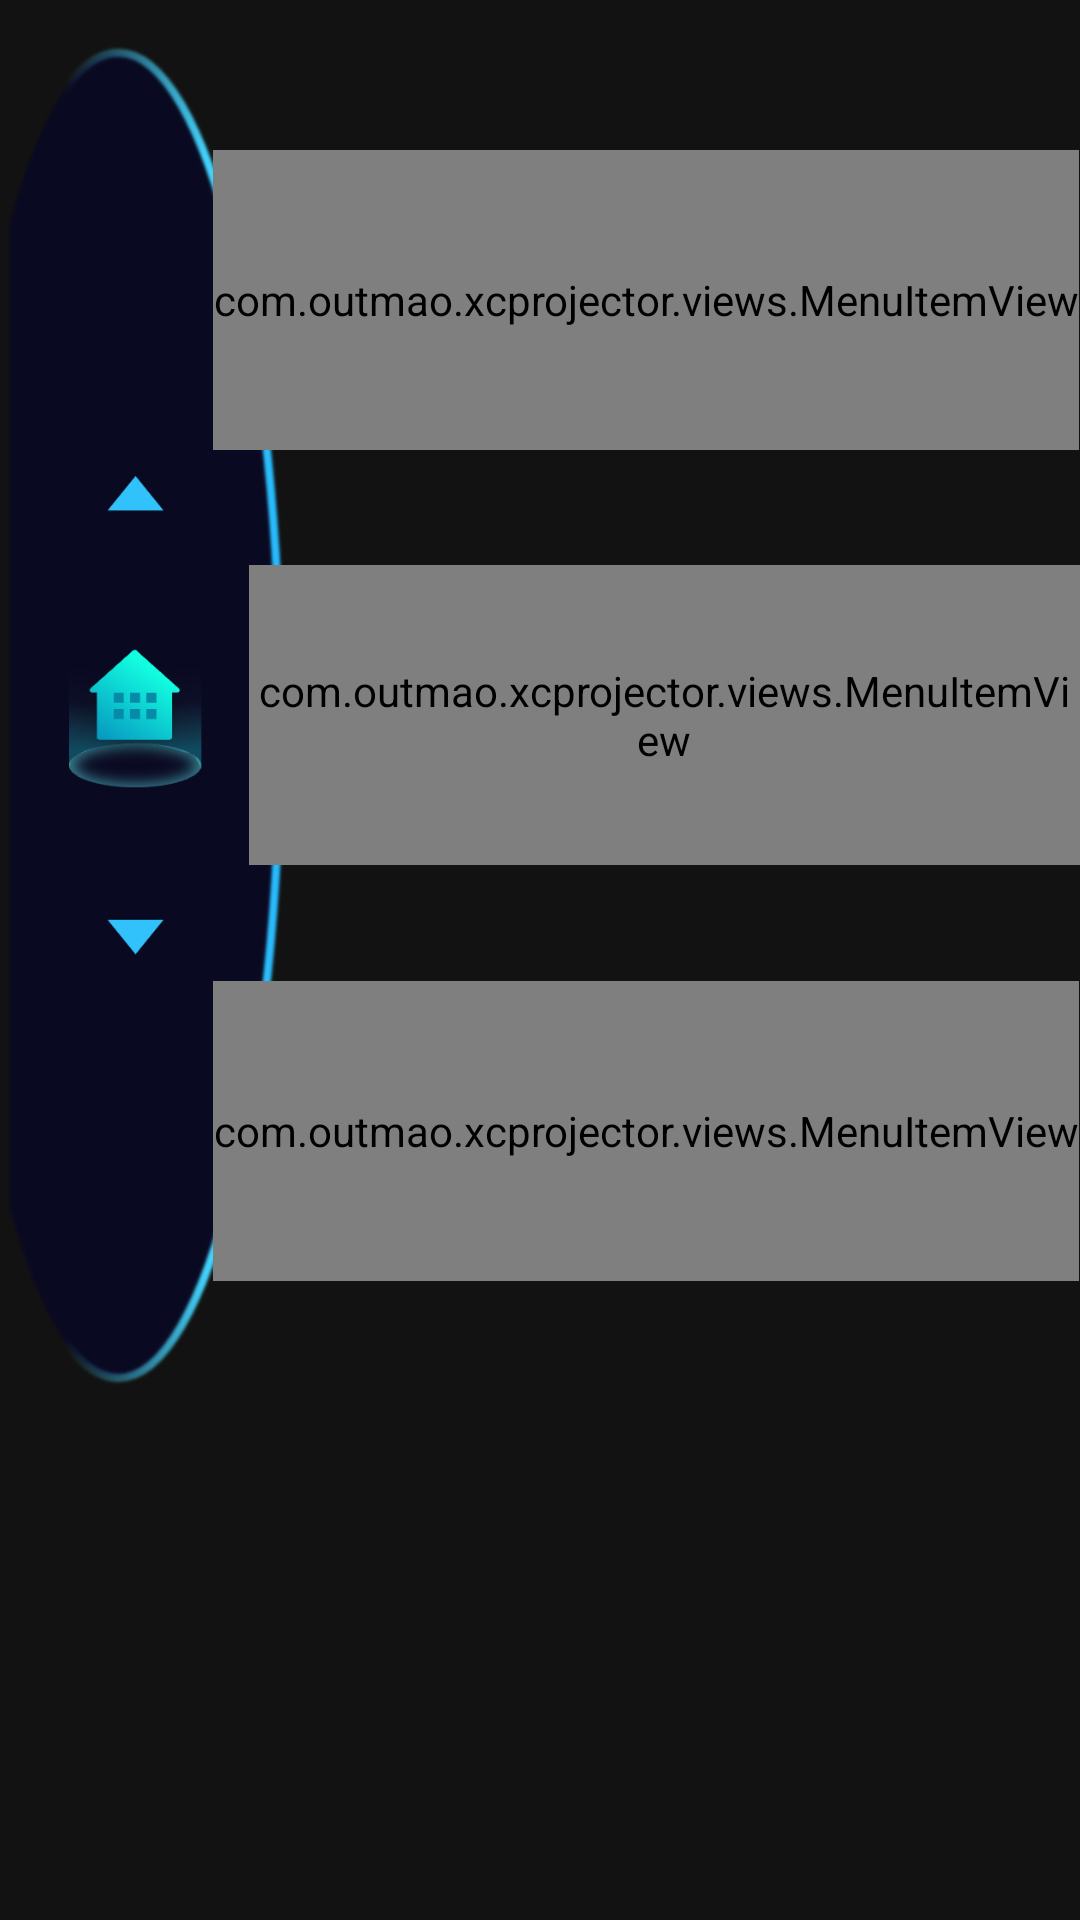

Layout XML and referenced resources for this Android screen:
<!-- AndroidManifest.xml: application theme Theme.XCProjector -->
<!-- res/layout/fragment_main_menus.xml -->
<?xml version="1.0" encoding="utf-8"?>
<RelativeLayout xmlns:android="http://schemas.android.com/apk/res/android"
    xmlns:tools="http://schemas.android.com/tools"
    android:layout_width="match_parent"
    android:layout_height="match_parent"
    xmlns:app="http://schemas.android.com/apk/res-auto"
    tools:context=".MainMenusFragment">

    <RelativeLayout
        android:layout_width="wrap_content"
        android:layout_height="wrap_content">
        <RelativeLayout
            android:id="@+id/rl_bg"
            android:layout_width="wrap_content"
            android:layout_height="wrap_content">
            <ImageView
                android:src="@mipmap/ic_home_menu_bg"
                android:layout_width="97dp"
                android:layout_height="477dp"/>
            <ImageView
                android:src="@mipmap/ic_home_menu_hourse"
                android:layout_centerInParent="true"
                android:layout_width="51dp"
                android:layout_height="185dp"/>
        </RelativeLayout>

        <com.outmao.xcprojector.views.MenuItemView
            android:id="@+id/menu_home"
            app:title="首  页"
            app:subtitle="HOME"
            android:layout_alignTop="@+id/rl_bg"
            android:layout_marginLeft="71dp"
            android:layout_marginTop="50dp"
            android:layout_width="wrap_content"
            android:layout_height="100dp"/>

        <com.outmao.xcprojector.views.MenuItemView
            android:id="@+id/menu_movies"
            app:title="影  视"
            app:subtitle="MOVIES"
            android:layout_marginLeft="83dp"
            android:layout_centerVertical="true"
            android:layout_width="wrap_content"
            android:layout_height="100dp"/>

        <com.outmao.xcprojector.views.MenuItemView
            android:id="@+id/menu_setup"
            app:title="设  置"
            app:subtitle="SETUP"
            android:layout_marginLeft="71dp"
            android:layout_alignBottom="@+id/rl_bg"
            android:layout_marginBottom="50dp"
            android:layout_width="wrap_content"
            android:layout_height="100dp"/>

    </RelativeLayout>

    <LinearLayout
        android:visibility="gone"
        android:layout_alignParentBottom="true"
        android:layout_marginLeft="26dp"
        android:layout_marginBottom="23dp"
        android:layout_width="wrap_content"
        android:layout_height="wrap_content"
        android:orientation="vertical">

        <ImageView
            android:layout_width="76dp"
            android:layout_height="77dp"
            android:src="@drawable/qrcode"
            android:layout_gravity="center_horizontal"
            />

        <TextView
            android:layout_marginTop="5dp"
            android:layout_width="wrap_content"
            android:layout_height="wrap_content"
            android:textSize="17sp"
            android:textColor="@color/light_blue_A200"
            android:text="@string/qrcode_text"
            />
    </LinearLayout>

</RelativeLayout>
<!-- resources referenced by this layout -->
<resources>
  <color name="light_blue_A200">#FF40C4FF</color>
  <!-- drawable qrcode: png bitmap (drawable-hdpi, 28109 bytes) -->
  <!-- mipmap ic_home_menu_bg: png bitmap (mipmap-xhdpi, 66348 bytes) -->
  <!-- mipmap ic_home_menu_hourse: png bitmap (mipmap-xhdpi, 23791 bytes) -->
  <string name="qrcode_text">关注app更多服务</string>
  <style name="Theme.XCProjector" parent="Theme.MaterialComponents.NoActionBar">
          
          <item name="colorPrimary">@color/purple_500</item>
          <item name="colorPrimaryVariant">@color/purple_700</item>
          <item name="colorOnPrimary">@color/white</item>
          
          <item name="colorSecondary">@color/teal_200</item>
          <item name="colorSecondaryVariant">@color/teal_700</item>
          <item name="colorOnSecondary">@color/black</item>
          
          <item name="android:statusBarColor">?attr/colorPrimaryVariant</item>
          
      </style>
  <color name="purple_500">#FF6200EE</color>
  <color name="purple_700">#FF3700B3</color>
  <color name="white">#FFFFFFFF</color>
  <color name="teal_200">#FF03DAC5</color>
  <color name="teal_700">#FF018786</color>
  <color name="black">#FF000000</color>
</resources>
